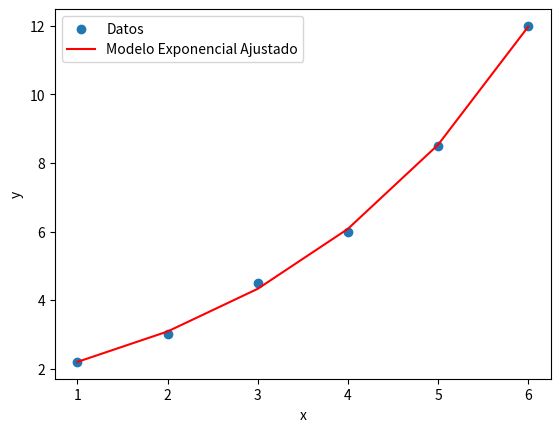

Generate this figure with matplotlib:
import numpy as np
from scipy.optimize import curve_fit
import matplotlib.pyplot as plt

# Datos proporcionados
x = np.array([1, 2, 3, 4, 5, 6])
y = np.array([2.2, 3, 4.5, 6, 8.5, 12])

# Definir la función exponencial
def exponential_model(x, a, b):
    return a * np.exp(b * x)

# Aplicar regresión exponencial por mínimos cuadrados
params, covariance = curve_fit(exponential_model, x, y)

# Obtener los parámetros ajustados
a, b = params

# Imprimir los parámetros de la función exponencial
print(f"La función exponencial ajustada es: y = {a:.2f} * e^({b:.2f} * x)")

# Graficar los puntos y la curva ajustada
plt.scatter(x, y, label='Datos')
plt.plot(x, exponential_model(x, a, b), 'r', label='Modelo Exponencial Ajustado')
plt.xlabel('x')
plt.ylabel('y')
plt.legend()
plt.show()
